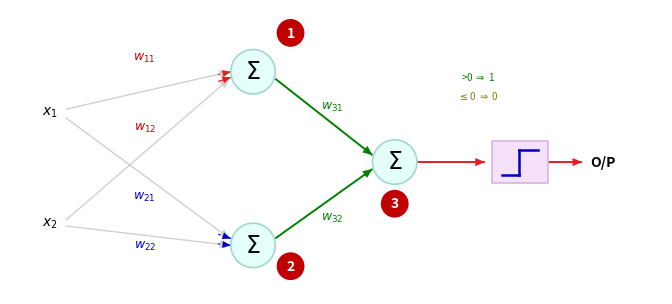

Generate this figure with matplotlib: (Note: this script raises an exception after producing the figure.)
#!/usr/bin/env python3
"""Measured panel images for slide 014 (960x540 frame, 1 px = 1 pt)."""
from pathlib import Path
import matplotlib
matplotlib.use("Agg")
import matplotlib.pyplot as plt
from matplotlib.patches import Circle, Rectangle, Polygon, FancyArrowPatch

OUT = Path("/home/codespace/ai_llm_slides/videos/machine-learning/09_introduction_to_neural_networks/recreated_pptx/build")
DPI = 300
RED = "#C00000"
BRIGHT_RED = "#E02020"
GREEN = "#008000"
BLUE = "#0000C0"
GRAY = "#D0D0D0"
MINT = "#E4FFFA"
MINT_EDGE = "#A0D8D0"
PINK = "#F5E1FA"
PINK_EDGE = "#D8B4E2"


def panel(w, h):
    fig = plt.figure(figsize=(w / 72, h / 72), dpi=DPI)
    ax = fig.add_axes([0, 0, 1, 1])
    ax.set_xlim(0, w)
    ax.set_ylim(h, 0)
    ax.axis("off")
    return fig, ax


def arrow(ax, p0, p1, color, lw=1.2, head=7):
    ax.plot([p0[0], p1[0]], [p0[1], p1[1]], color=color, lw=lw,
            solid_capstyle="butt", zorder=2)
    dx, dy = p1[0] - p0[0], p1[1] - p0[1]
    n = (dx * dx + dy * dy) ** 0.5
    ux, uy = dx / n, dy / n
    px, py = -uy, ux
    tip = p1
    base = (p1[0] - ux * head, p1[1] - uy * head)
    ax.add_patch(Polygon([tip, (base[0] + px * head * .42, base[1] + py * head * .42),
                          (base[0] - px * head * .42, base[1] - py * head * .42)],
                         closed=True, facecolor=color, edgecolor="none", zorder=3))


def neuron(ax, x, y, number=None, number_pos=None):
    ax.add_patch(Circle((x, y), 16, facecolor=MINT, edgecolor=MINT_EDGE, lw=1.2, zorder=4))
    ax.text(x, y, r"$\Sigma$", fontsize=17, color="black", ha="center", va="center", zorder=5)
    if number is not None:
        nx, ny = number_pos
        ax.add_patch(Circle((nx, ny), 10, facecolor=RED, edgecolor="none", zorder=6))
        ax.text(nx, ny, str(number), fontsize=10, color="white", fontweight="bold",
                ha="center", va="center", zorder=7)


def step_box(ax, x, y, w=40, h=30):
    ax.add_patch(Rectangle((x, y), w, h, facecolor=PINK, edgecolor=PINK_EDGE, lw=1.2, zorder=4))
    cx = x + w * .48
    ax.plot([cx, cx], [y + 6, y + h - 6], color=BLUE, lw=1.8, zorder=5)
    ax.plot([cx, x + w - 7], [y + 6, y + 6], color=BLUE, lw=1.8, zorder=5)
    ax.plot([x + 7, cx], [y + h - 6, y + h - 6], color=BLUE, lw=1.8, zorder=5)


# Main panel: original frame x83..553, y100..305 (470x205).
fig, ax = panel(470, 205)
ax.text(29, 74, r"$x_1$", fontsize=10, color="black", ha="center", va="center")
ax.text(29, 154, r"$x_2$", fontsize=10, color="black", ha="center", va="center")
arrow(ax, (40, 72), (158, 45), GRAY, 1.0)
arrow(ax, (40, 152), (158, 50), GRAY, 1.0)
arrow(ax, (40, 78), (158, 165), GRAY, 1.0)
arrow(ax, (40, 156), (158, 170), GRAY, 1.0)
# Colored arrowheads at the neuron rims.
arrow(ax, (150, 47), (159, 45), BRIGHT_RED, 1.0, 6)
arrow(ax, (150, 52), (159, 49), BRIGHT_RED, 1.0, 6)
arrow(ax, (150, 162), (159, 165), BLUE, 1.0, 6)
arrow(ax, (150, 169), (159, 170), BLUE, 1.0, 6)
neuron(ax, 175, 45, 1, (202, 17))
neuron(ax, 175, 170, 2, (202, 185))
neuron(ax, 277, 110, 3, (277, 140))
arrow(ax, (191, 50), (261, 105), GREEN, 1.4)
arrow(ax, (191, 165), (261, 115), GREEN, 1.4)
ax.text(97, 35, r"$w_{11}$", fontsize=9, color=RED, style="italic", ha="center", va="center")
ax.text(97, 85, r"$w_{12}$", fontsize=9, color=RED, style="italic", ha="center", va="center")
ax.text(97, 135, r"$w_{21}$", fontsize=9, color=BLUE, style="italic", ha="center", va="center")
ax.text(97, 170, r"$w_{22}$", fontsize=9, color=BLUE, style="italic", ha="center", va="center")
ax.text(232, 70, r"$w_{31}$", fontsize=9, color=GREEN, style="italic", ha="center", va="center")
ax.text(232, 150, r"$w_{32}$", fontsize=9, color=GREEN, style="italic", ha="center", va="center")
arrow(ax, (293, 110), (342, 110), BRIGHT_RED, 1.4)
step_box(ax, 347, 95)
arrow(ax, (387, 110), (412, 110), BRIGHT_RED, 1.4)
ax.text(418, 110, "O/P", fontsize=10, color="black", fontweight="bold", ha="left", va="center")
ax.text(337, 48, r">0 $\Rightarrow$ 1", fontsize=7, color="#008000", ha="center", va="center")
ax.text(337, 62, r"$\leq$0 $\Rightarrow$ 0", fontsize=7, color="#808000", ha="center", va="center")
fig.savefig(OUT / "slide_014_main_diagram.png", dpi=DPI, transparent=True)
plt.close(fig)

# Small panel: original frame x607..891, y337..462 (284x125).
fig, ax = panel(284, 125)
ax.text(28, 38, r"$x_1$", fontsize=9, color="black", ha="center", va="center")
ax.text(28, 78, r"$x_2$", fontsize=9, color="black", ha="center", va="center")
arrow(ax, (38, 40), (99, 58), GREEN, 1.2)
arrow(ax, (38, 76), (99, 62), GREEN, 1.2)
ax.text(63, 28, r"$w'_1$", fontsize=9, color=GREEN, style="italic", ha="center", va="center")
ax.text(63, 82, r"$w'_2$", fontsize=9, color=GREEN, style="italic", ha="center", va="center")
neuron(ax, 113, 60)
arrow(ax, (129, 60), (163, 60), BRIGHT_RED, 1.3)
step_box(ax, 163, 45)
arrow(ax, (203, 60), (228, 60), BRIGHT_RED, 1.3)
ax.text(228, 60, "O/P", fontsize=9, color="black", fontweight="bold", ha="left", va="center")
fig.savefig(OUT / "slide_014_small_diagram.png", dpi=DPI, transparent=True)
plt.close(fig)
print("wrote measured slide 014 panel images")
